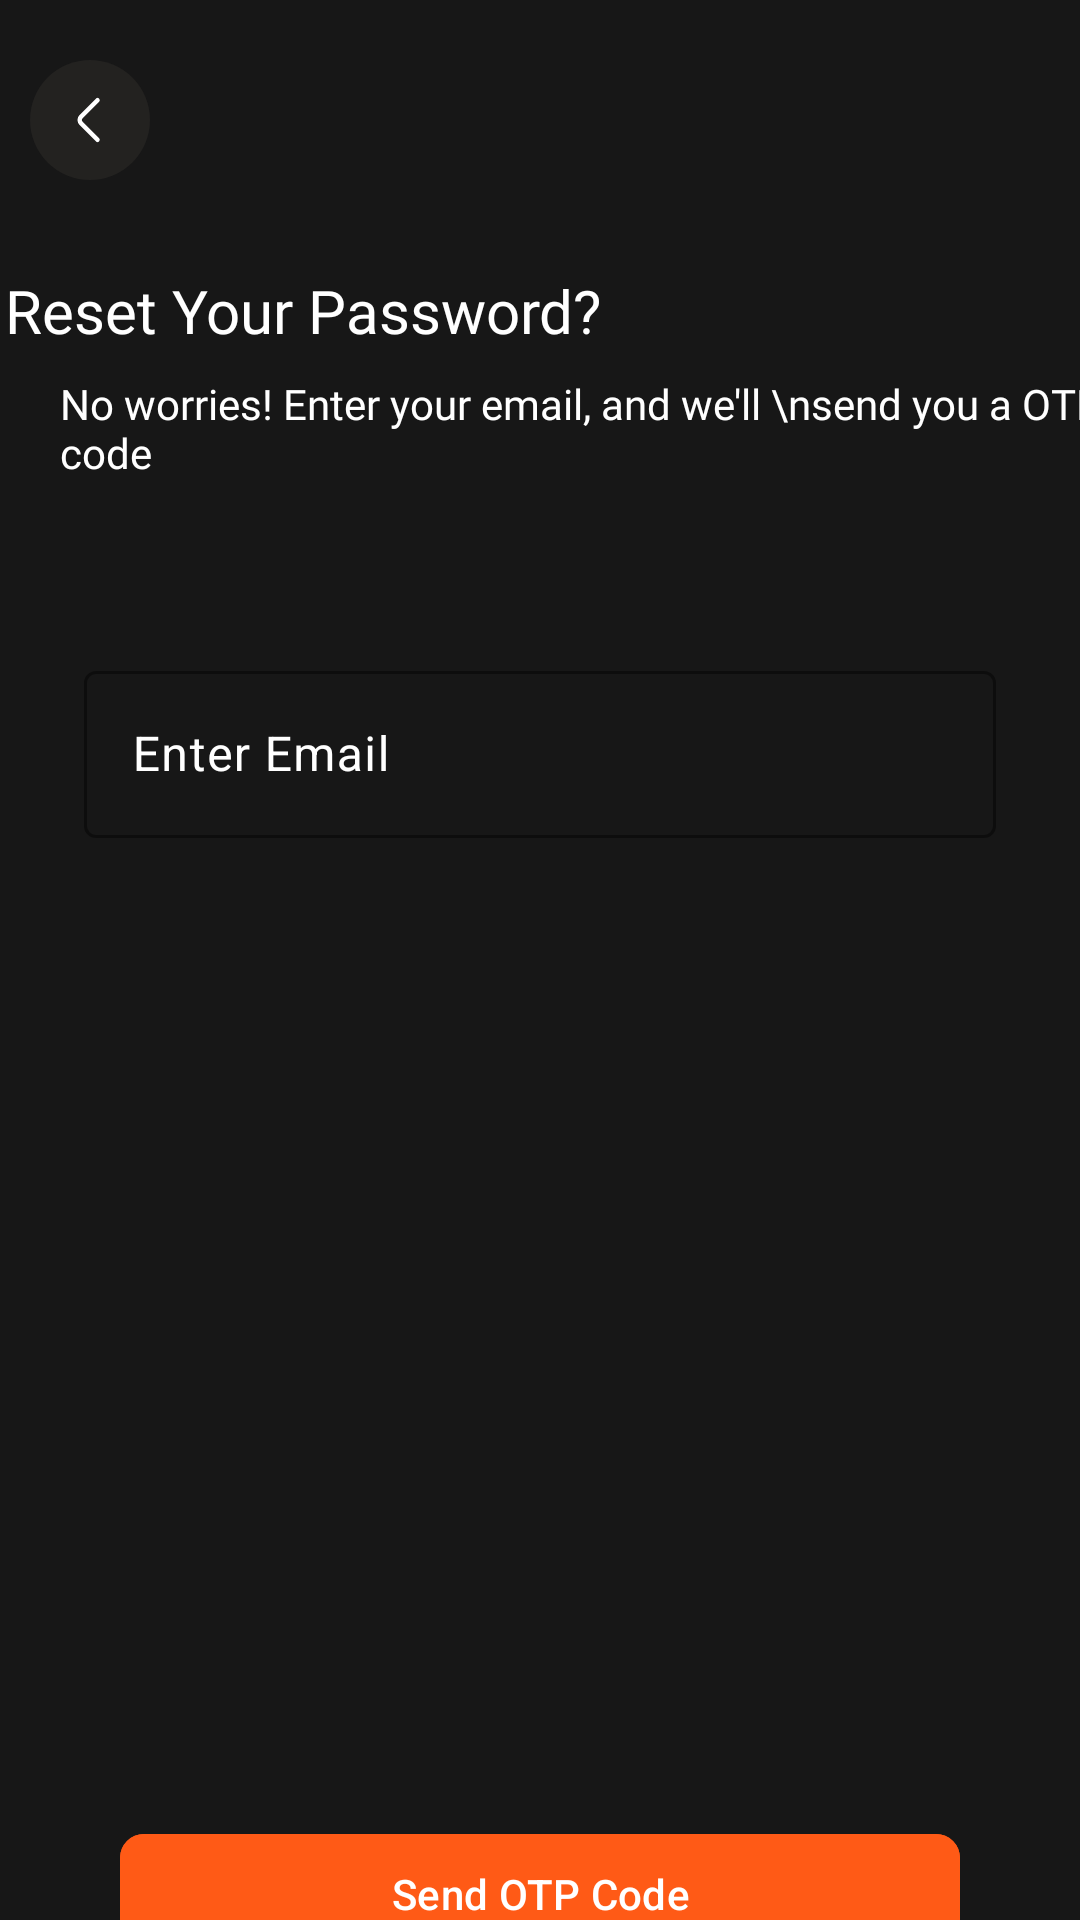

Layout XML and referenced resources for this Android screen:
<!-- AndroidManifest.xml: application theme Theme.Calixymobile -->
<!-- res/layout/fragment_forgot_password.xml -->
<?xml version="1.0" encoding="utf-8"?>
<androidx.constraintlayout.widget.ConstraintLayout xmlns:android="http://schemas.android.com/apk/res/android"
    xmlns:tools="http://schemas.android.com/tools"
    android:layout_width="match_parent"
    android:layout_height="match_parent"
    xmlns:app="http://schemas.android.com/apk/res-auto"
    android:background="#171717"
    tools:context=".ui.auth.resetpassword.ForgotPasswordFragment">

    <ImageButton
        android:id="@+id/back_button"
        android:layout_width="wrap_content"
        android:layout_height="wrap_content"
        android:src="@drawable/back_button"
        android:background="#171717"
        app:layout_constraintStart_toStartOf="parent"
        app:layout_constraintTop_toTopOf="parent"
        android:layout_marginTop="20dp"
        android:layout_marginStart="10dp">
    </ImageButton>

    <TextView
        android:id="@+id/reset_password_text"
        android:layout_width="wrap_content"
        android:layout_height="wrap_content"
        android:text="Reset Your Password?"
        android:textSize="20sp"
        android:textColor="@color/white"
        android:fontFamily="@font/space_bold"
        app:layout_constraintEnd_toEndOf="parent"
        app:layout_constraintStart_toStartOf="parent"
        app:layout_constraintTop_toBottomOf="@id/back_button"
        android:layout_marginEnd="158dp"
        android:layout_marginTop="30dp">
    </TextView>

    <TextView
        android:id="@+id/reset_link_text"
        android:layout_width="wrap_content"
        android:layout_height="wrap_content"
        android:text="No worries! Enter your email, and we'll \nsend you a OTP code"
        android:textSize="14sp"
        android:textColor="@color/white"
        android:fontFamily="@font/space_regular"
        app:layout_constraintTop_toBottomOf="@id/reset_password_text"
        app:layout_constraintStart_toStartOf="parent"
        android:layout_marginStart="20dp"
        android:layout_marginTop="8dp">
    </TextView>

    <com.google.android.material.textfield.TextInputLayout
        android:id="@+id/emailInputLayout"
        android:layout_width="0dp"
        android:layout_height="wrap_content"
        android:hint="Enter Email"
        app:boxStrokeColor="#E6E5E5"
        app:boxBackgroundMode="outline"
        android:padding="8dp"
        app:layout_constraintTop_toBottomOf="@id/reset_link_text"
        app:layout_constraintStart_toStartOf="parent"
        app:layout_constraintEnd_toEndOf="parent"
        android:textColorHint="@color/white"
        android:layout_marginTop="50dp"
        android:layout_marginStart="20dp"
        android:layout_marginEnd="20dp">

        <com.google.android.material.textfield.TextInputEditText
            android:id="@+id/emailEditText"
            android:layout_width="match_parent"
            android:layout_height="wrap_content"
            android:inputType="textEmailAddress"
            android:textColor="@color/white"
            android:singleLine="true" />
    </com.google.android.material.textfield.TextInputLayout>

    <com.google.android.material.button.MaterialButton
        android:id="@+id/reset_link_button"
        android:layout_width="match_parent"
        android:layout_height="wrap_content"
        android:backgroundTint="#FF5A16"
        android:text="Send OTP Code"
        app:layout_constraintTop_toBottomOf="@id/emailInputLayout"
        app:layout_constraintEnd_toEndOf="parent"
        app:layout_constraintStart_toStartOf="parent"
        android:layout_marginEnd="40dp"
        android:layout_marginStart="40dp"
        android:textColor="@color/white"
        app:cornerRadius="8dp"
        android:layout_marginTop="320dp">
    </com.google.android.material.button.MaterialButton>

    <TextView
        android:id="@+id/back_to_login_text"
        android:layout_width="wrap_content"
        android:layout_height="wrap_content"
        android:text="Back to Login"
        android:fontFamily="@font/space_medium"
        android:textColor="#FF5A16"
        android:textSize="14sp"
        app:layout_constraintTop_toBottomOf="@id/reset_link_button"
        app:layout_constraintEnd_toEndOf="parent"
        app:layout_constraintStart_toStartOf="parent"
        android:layout_marginTop="12dp">
    </TextView>

</androidx.constraintlayout.widget.ConstraintLayout>
<!-- resources referenced by this layout -->
<resources>
  <color name="white">#FFFFFFFF</color>
  <!-- drawable back_button (drawable) -->
  <vector xmlns:android="http://schemas.android.com/apk/res/android"
      android:width="40dp"
      android:height="40dp"
      android:viewportWidth="40"
      android:viewportHeight="40">
    <path
        android:pathData="M20,20m-20,0a20,20 0,1 1,40 0a20,20 0,1 1,-40 0"
        android:fillColor="#232220"/>
    <path
        android:pathData="M22.5,26.6L17.066,21.167C16.424,20.525 16.424,19.475 17.066,18.833L22.5,13.4"
        android:strokeLineJoin="round"
        android:strokeWidth="1.5"
        android:fillColor="#00000000"
        android:strokeColor="#ffffff"
        android:strokeLineCap="round"/>
  </vector>
  <style name="Theme.Calixymobile" parent="Base.Theme.Calixymobile" />
  <style name="Base.Theme.Calixymobile" parent="Theme.Material3.DayNight.NoActionBar">
          
          
      </style>
</resources>
